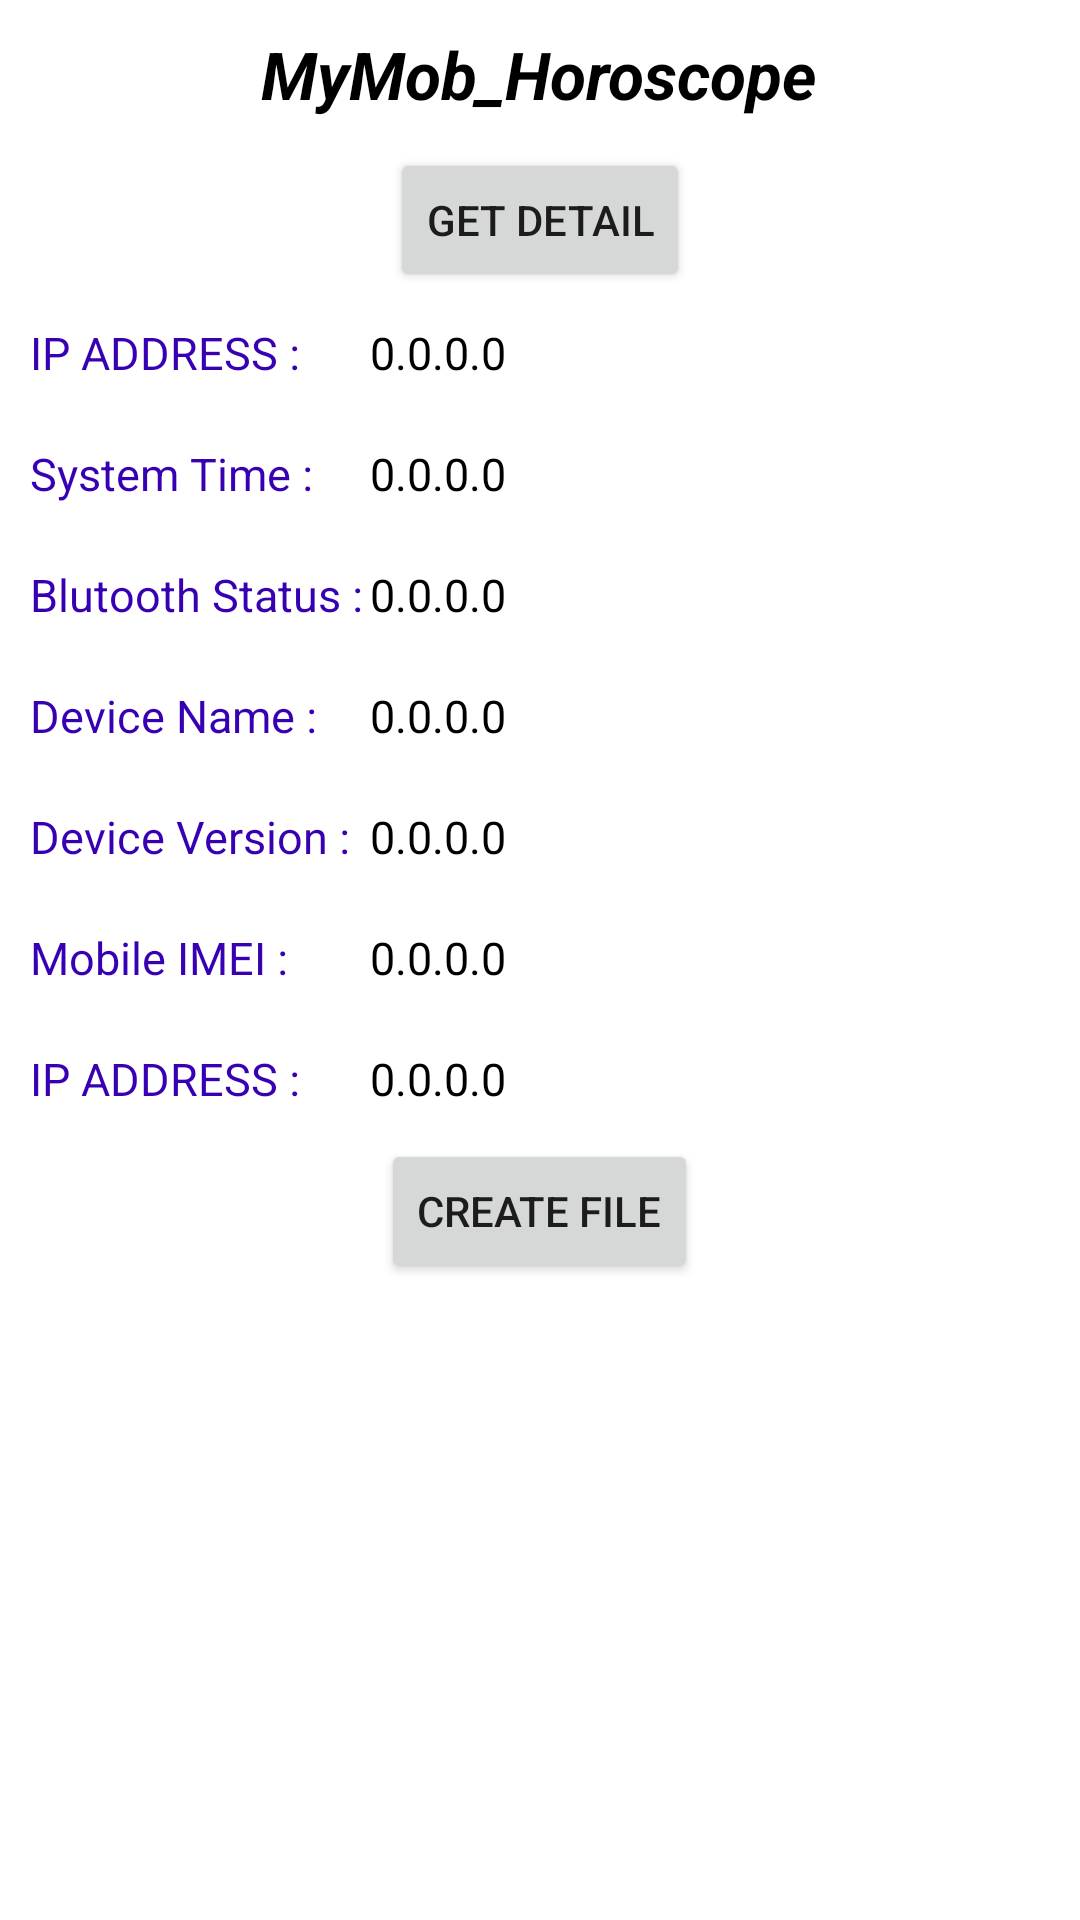

Write the Android layout XML for this screen, with the resource values it uses.
<!-- AndroidManifest.xml: application theme Theme.MyMob_Horoscope -->
<!-- res/layout/activity_main.xml -->
<?xml version="1.0" encoding="utf-8"?>
<LinearLayout xmlns:android="http://schemas.android.com/apk/res/android"
    xmlns:tools="http://schemas.android.com/tools"
    android:layout_width="match_parent"
    android:layout_height="match_parent"
    android:gravity="center_horizontal"
    android:orientation="vertical"
    tools:context=".MainActivity">

    <TextView
        android:layout_width="wrap_content"
        android:layout_height="wrap_content"
        android:textSize="22sp"
        android:textStyle="bold|italic"
        android:textColor="@color/black"
        android:padding="10dp"
        android:text="@string/app_name" />

    <Button
        android:id="@+id/btnSubmit"
        android:layout_width="wrap_content"
        android:layout_height="wrap_content"
        android:text="Get Detail"/>

    <LinearLayout
        android:layout_width="match_parent"
        android:layout_height="wrap_content"
        android:padding="10dp"
        android:orientation="horizontal">

        <TextView
            android:layout_width="0dp"
            android:layout_weight="0.5"
            android:layout_height="wrap_content"
            android:textStyle="normal"
            android:textSize="15sp"
            android:textColor="@color/purple_700"
            android:text="@string/mmh_ip_add" />

        <TextView
            android:id="@+id/tvIp"
            android:layout_width="0dp"
            android:layout_weight="1"
            android:layout_height="wrap_content"
            android:textStyle="normal"
            android:textSize="15sp"
            android:textColor="@color/black"
            android:text="0.0.0.0" />

    </LinearLayout>
    <LinearLayout
        android:layout_width="match_parent"
        android:layout_height="wrap_content"
        android:padding="10dp"
        android:orientation="horizontal">

        <TextView
            android:layout_width="0dp"
            android:layout_weight="0.5"
            android:layout_height="wrap_content"
            android:textStyle="normal"
            android:textSize="15sp"
            android:textColor="@color/purple_700"
            android:text="@string/mmh_time" />

        <TextView
            android:id="@+id/tvTime"
            android:layout_width="0dp"
            android:layout_weight="1"
            android:layout_height="wrap_content"
            android:textStyle="normal"
            android:textSize="15sp"
            android:textColor="@color/black"
            android:text="0.0.0.0" />

    </LinearLayout>
    <LinearLayout
        android:layout_width="match_parent"
        android:layout_height="wrap_content"
        android:padding="10dp"
        android:orientation="horizontal">

        <TextView
            android:layout_width="0dp"
            android:layout_weight="0.5"
            android:layout_height="wrap_content"
            android:textStyle="normal"
            android:textSize="15sp"
            android:textColor="@color/purple_700"
            android:text="@string/mmh_blutooth_status" />

        <TextView
            android:id="@+id/tvBlutooth"
            android:layout_width="0dp"
            android:layout_weight="1"
            android:layout_height="wrap_content"
            android:textStyle="normal"
            android:textSize="15sp"
            android:textColor="@color/black"
            android:text="0.0.0.0" />

    </LinearLayout>
    <LinearLayout
        android:layout_width="match_parent"
        android:layout_height="wrap_content"
        android:padding="10dp"
        android:orientation="horizontal">

        <TextView
            android:layout_width="0dp"
            android:layout_weight="0.5"
            android:layout_height="wrap_content"
            android:textStyle="normal"
            android:textSize="15sp"
            android:textColor="@color/purple_700"
            android:text="@string/mmh_device_name" />

        <TextView
            android:id="@+id/tvDeviceName"
            android:layout_width="0dp"
            android:layout_weight="1"
            android:layout_height="wrap_content"
            android:textStyle="normal"
            android:textSize="15sp"
            android:textColor="@color/black"
            android:text="0.0.0.0" />

    </LinearLayout>

    <LinearLayout
        android:layout_width="match_parent"
        android:layout_height="wrap_content"
        android:padding="10dp"
        android:orientation="horizontal">

        <TextView
            android:layout_width="0dp"
            android:layout_weight="0.5"
            android:layout_height="wrap_content"
            android:textStyle="normal"
            android:textSize="15sp"
            android:textColor="@color/purple_700"
            android:text="@string/mmh_device_version" />

        <TextView
            android:id="@+id/tvVersion"
            android:layout_width="0dp"
            android:layout_weight="1"
            android:layout_height="wrap_content"
            android:textStyle="normal"
            android:textSize="15sp"
            android:textColor="@color/black"
            android:text="0.0.0.0" />

    </LinearLayout>

    <LinearLayout
        android:layout_width="match_parent"
        android:layout_height="wrap_content"
        android:padding="10dp"
        android:orientation="horizontal">

        <TextView
            android:layout_width="0dp"
            android:layout_weight="0.5"
            android:layout_height="wrap_content"
            android:textStyle="normal"
            android:textSize="15sp"
            android:textColor="@color/purple_700"
            android:text="@string/mmh_mobile_imei" />

        <TextView
            android:id="@+id/tvImei"
            android:layout_width="0dp"
            android:layout_weight="1"
            android:layout_height="wrap_content"
            android:textStyle="normal"
            android:textSize="15sp"
            android:textColor="@color/black"
            android:text="0.0.0.0" />

    </LinearLayout>
    <LinearLayout
        android:layout_width="match_parent"
        android:layout_height="wrap_content"
        android:padding="10dp"
        android:orientation="horizontal">

        <TextView
            android:layout_width="0dp"
            android:layout_weight="0.5"
            android:layout_height="wrap_content"
            android:textStyle="normal"
            android:textSize="15sp"
            android:textColor="@color/purple_700"
            android:text="@string/mmh_ip_add" />

        <TextView
            android:layout_width="0dp"
            android:layout_weight="1"
            android:layout_height="wrap_content"
            android:textStyle="normal"
            android:textSize="15sp"
            android:textColor="@color/black"
            android:text="0.0.0.0" />

    </LinearLayout>

    <Button
        android:id="@+id/btnFile"
        android:layout_width="wrap_content"
        android:layout_height="wrap_content"
        android:text="Create File"/>

</LinearLayout>
<!-- resources referenced by this layout -->
<resources>
  <color name="black">#FF000000</color>
  <color name="purple_700">#FF3700B3</color>
  <string name="app_name">MyMob_Horoscope</string>
  <string name="mmh_blutooth_status">Blutooth Status :</string>
  <string name="mmh_device_name">Device Name :</string>
  <string name="mmh_device_version">Device Version :</string>
  <string name="mmh_ip_add">IP ADDRESS :</string>
  <string name="mmh_mobile_imei">Mobile IMEI :</string>
  <string name="mmh_time">System Time :</string>
  <style name="Theme.MyMob_Horoscope" parent="Theme.MaterialComponents.DayNight.DarkActionBar">
          
          <item name="colorPrimary">@color/green_900  </item>
          <item name="colorPrimaryVariant">@color/teal_800</item>
          <item name="colorOnPrimary">@color/white</item>
          
          <item name="colorSecondary">@color/teal_200</item>
          <item name="colorSecondaryVariant">@color/teal_700</item>
          <item name="colorOnSecondary">@color/black</item>
          
          <item name="android:statusBarColor" tools:targetApi="l">?attr/colorPrimaryVariant</item>
          
      </style>
  <color name="green_900">#1B5E20</color>
  <color name="teal_800">#00695C</color>
  <color name="white">#FFFFFFFF</color>
  <color name="teal_200">#80CBC4</color>
  <color name="teal_700">#00796B</color>
</resources>
